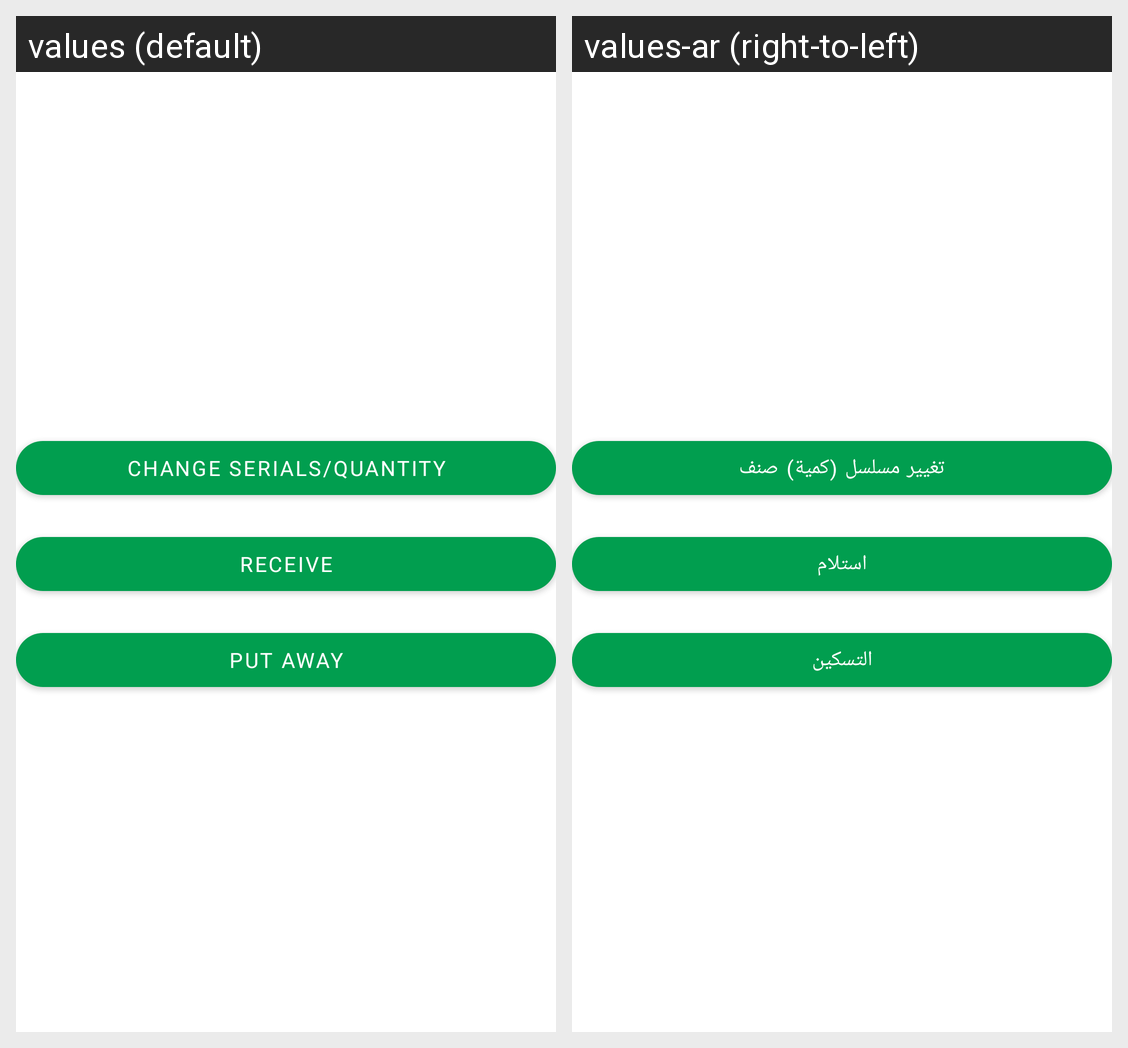

Translations of the strings shown on this Android screen, per locale in the grid:
Android screen res/layout/fragment_p_o_plant_menu.xml rendered under 2 locales, left to right: values (default), values-ar (right-to-left). Device: Nexus 5 (rendered at 1080×1920; each locale shown at half size, 540×960, under a caption strip naming it); theme Theme.Schneider.
Strings drawn on this screen, with the default value and each locale's value (text and hints the layout hard-codes, and strings that could not be matched under every locale, appear in the picture but are not listed):

change_serials_qty
  values: Change Serials/Quantity
  values-ar: تغيير مسلسل (كمية) صنف

receive
  values: Receive
  values-ar: استلام

put_away
  values: Put away
  values-ar: التسكين
